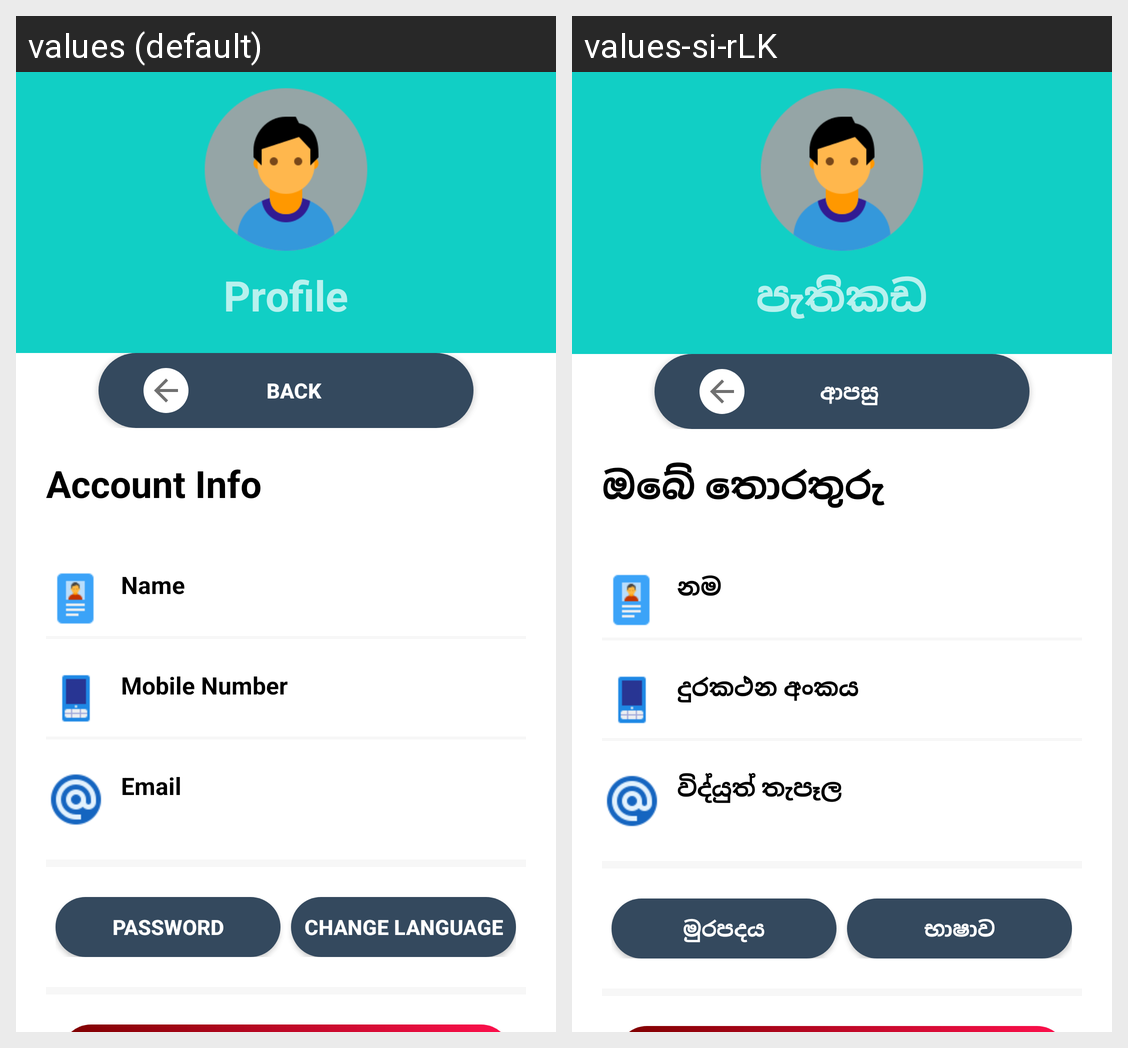

This grid shows one Android layout under two languages. Give, for every string resource on the screen, its name, the default text and each shown locale's text.
Android screen res/layout/activity_profile.xml rendered under 2 locales, left to right: values (default), values-si-rLK. Device: Nexus 5 (rendered at 1080×1920; each locale shown at half size, 540×960, under a caption strip naming it); theme AppTheme.NoActionBar.
Strings drawn on this screen, with the default value and each locale's value (text and hints the layout hard-codes, and strings that could not be matched under every locale, appear in the picture but are not listed):

profile
  values: Profile
  values-si-rLK: පැතිකඩ

back
  values: Back
  values-si-rLK: ආපසු

accinfo
  values: Account Info
  values-si-rLK: ඔබේ තොරතුරු

name
  values: Name
  values-si-rLK: නම

mobile
  values: Mobile Number
  values-si-rLK: දුරකථන අංකය

email
  values: Email
  values-si-rLK: විද්යුත් තැපෑල

password
  values: Password
  values-si-rLK: මුරපදය

language
  values: Change Language
  values-si-rLK: භාෂාව
